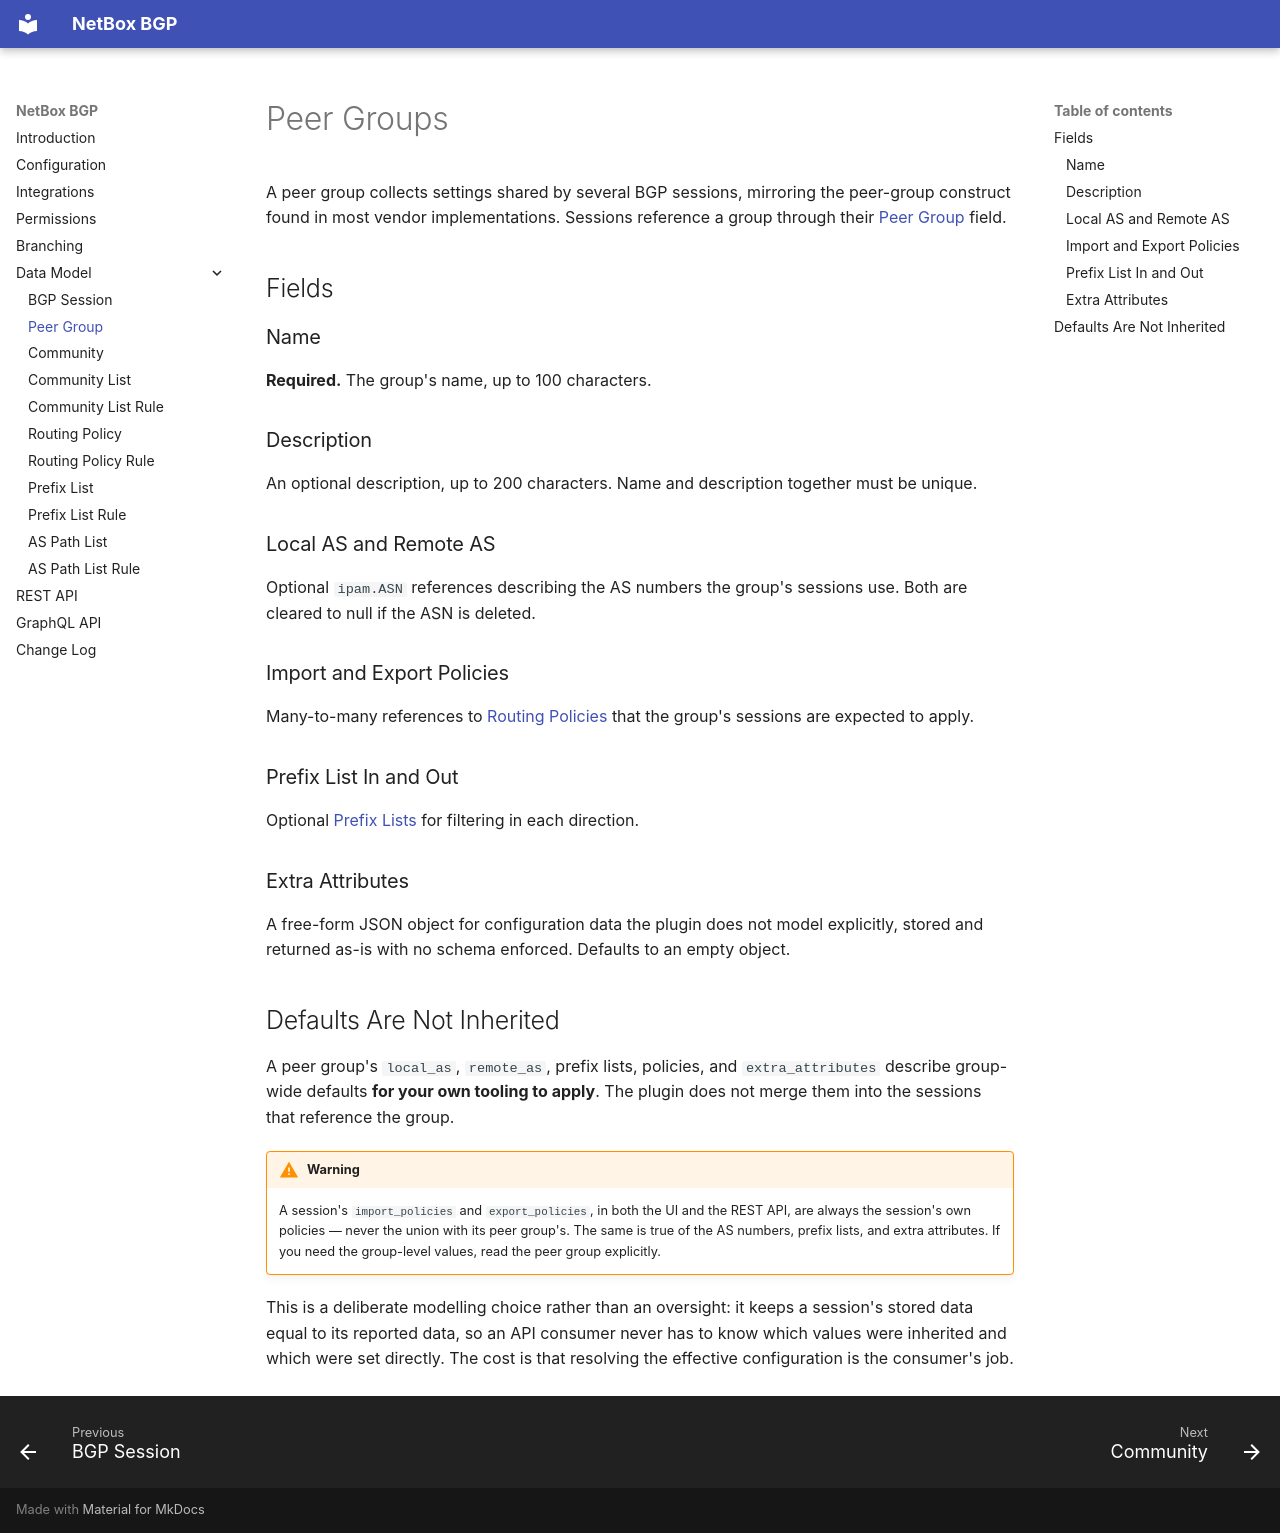

repository: netbox-community/netbox-bgp · page: models/bgppeergroup/index.html · generator: mkdocs

# Peer Groups

A peer group collects settings shared by several BGP sessions, mirroring the peer-group
construct found in most vendor implementations. Sessions reference a group through their
[Peer Group](./bgpsession.md#peer-group) field.

## Fields

### Name

**Required.** The group's name, up to 100 characters.

### Description

An optional description, up to 200 characters. Name and description together must be
unique.

### Local AS and Remote AS

Optional `ipam.ASN` references describing the AS numbers the group's sessions use. Both are
cleared to null if the ASN is deleted.

### Import and Export Policies

Many-to-many references to [Routing Policies](./routingpolicy.md) that the group's sessions
are expected to apply.

### Prefix List In and Out

Optional [Prefix Lists](./prefixlist.md) for filtering in each direction.

### Extra Attributes

A free-form JSON object for configuration data the plugin does not model explicitly, stored
and returned as-is with no schema enforced. Defaults to an empty object.

## Defaults Are Not Inherited

A peer group's `local_as`, `remote_as`, prefix lists, policies, and `extra_attributes`
describe group-wide defaults **for your own tooling to apply**. The plugin does not merge
them into the sessions that reference the group.

!!! warning
    A session's `import_policies` and `export_policies`, in both the UI and the REST API,
    are always the session's own policies — never the union with its peer group's. The same
    is true of the AS numbers, prefix lists, and extra attributes. If you need the
    group-level values, read the peer group explicitly.

This is a deliberate modelling choice rather than an oversight: it keeps a session's stored
data equal to its reported data, so an API consumer never has to know which values were
inherited and which were set directly. The cost is that resolving the effective
configuration is the consumer's job.
